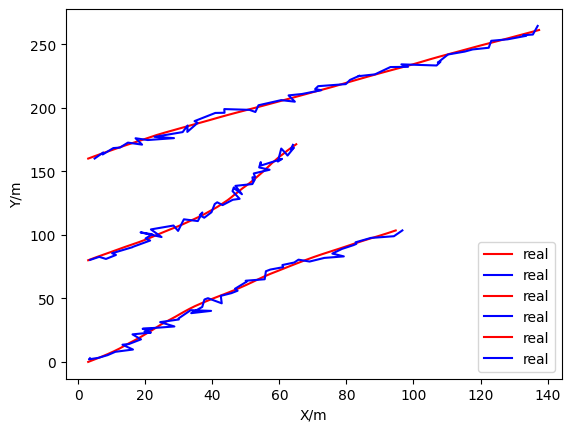

Reproduce this figure in Python.
#!/usr/bin/env python
# -*- coding:utf-8 -*-
# @FileName  :MTT_Model_Of_SingleStation.py
# @Time      :2022/11/28 7:43 PM
# [redacted]
"""
单站多目标跟踪算法

"""
import numpy as np
import matplotlib.pyplot as plt

plt.rcParams['font.sans-serif'] = ['Heiti TC']  # 用来正常显示中文标签
plt.rcParams['axes.unicode_minus'] = False  # 用来正常显示负号

T = 50
TargetNum = 3
dt = 1

Station = np.random.rand(2) * 100

# CV模型

F = np.array([[1, dt, 0, 0],
              [0, 1, 0, 0],
              [0, 0, 1, dt],
              [0, 0, 0, 1]])
G = np.array([[dt ** 2 / 2, 0],
              [dt, 0],
              [0, dt ** 2 / 2],
              [0, dt]])

H = np.array([[1, 0, 0, 0],
              [0, 0, 1, 0]])        # 此处假设的测量矩阵是直接获取其位置信息
Q = np.diag([0.02, 0.001])
R = np.diag([5, 5])

X = np.zeros([TargetNum, 4, T])
Z = np.zeros([TargetNum, 2, T])
for i in range(TargetNum):
    X[i, :, 0] = [3, 100 / T, 80 * i, 100 / T + 0.1 * np.random.rand()]
    Z[i, :, 0] = H.dot(X[i, :, 0]) + np.sqrt(R).dot(np.random.randn(2, 1)).T

for t in range(1, T):
    for j in range(TargetNum):
        X[j, :, t] = F.dot(X[j, :, t - 1]) + G.dot(np.sqrt(Q).dot(np.random.randn(2, 1))).T
        Z[j, :, t] = H.dot(X[j, :, t]) + np.sqrt(R).dot(np.random.randn(2, 1)).T

fig = plt.figure()

for i in range(TargetNum):
    plt.plot(X[i, 0, :], X[i, 2, :], label="real", c="red")
    plt.plot(Z[i, 0, :], Z[i, 1, :], label="real", c="blue")
plt.xlabel("X/m")
plt.ylabel("Y/m")
plt.legend()
plt.show()

print("多目标跟踪模型")